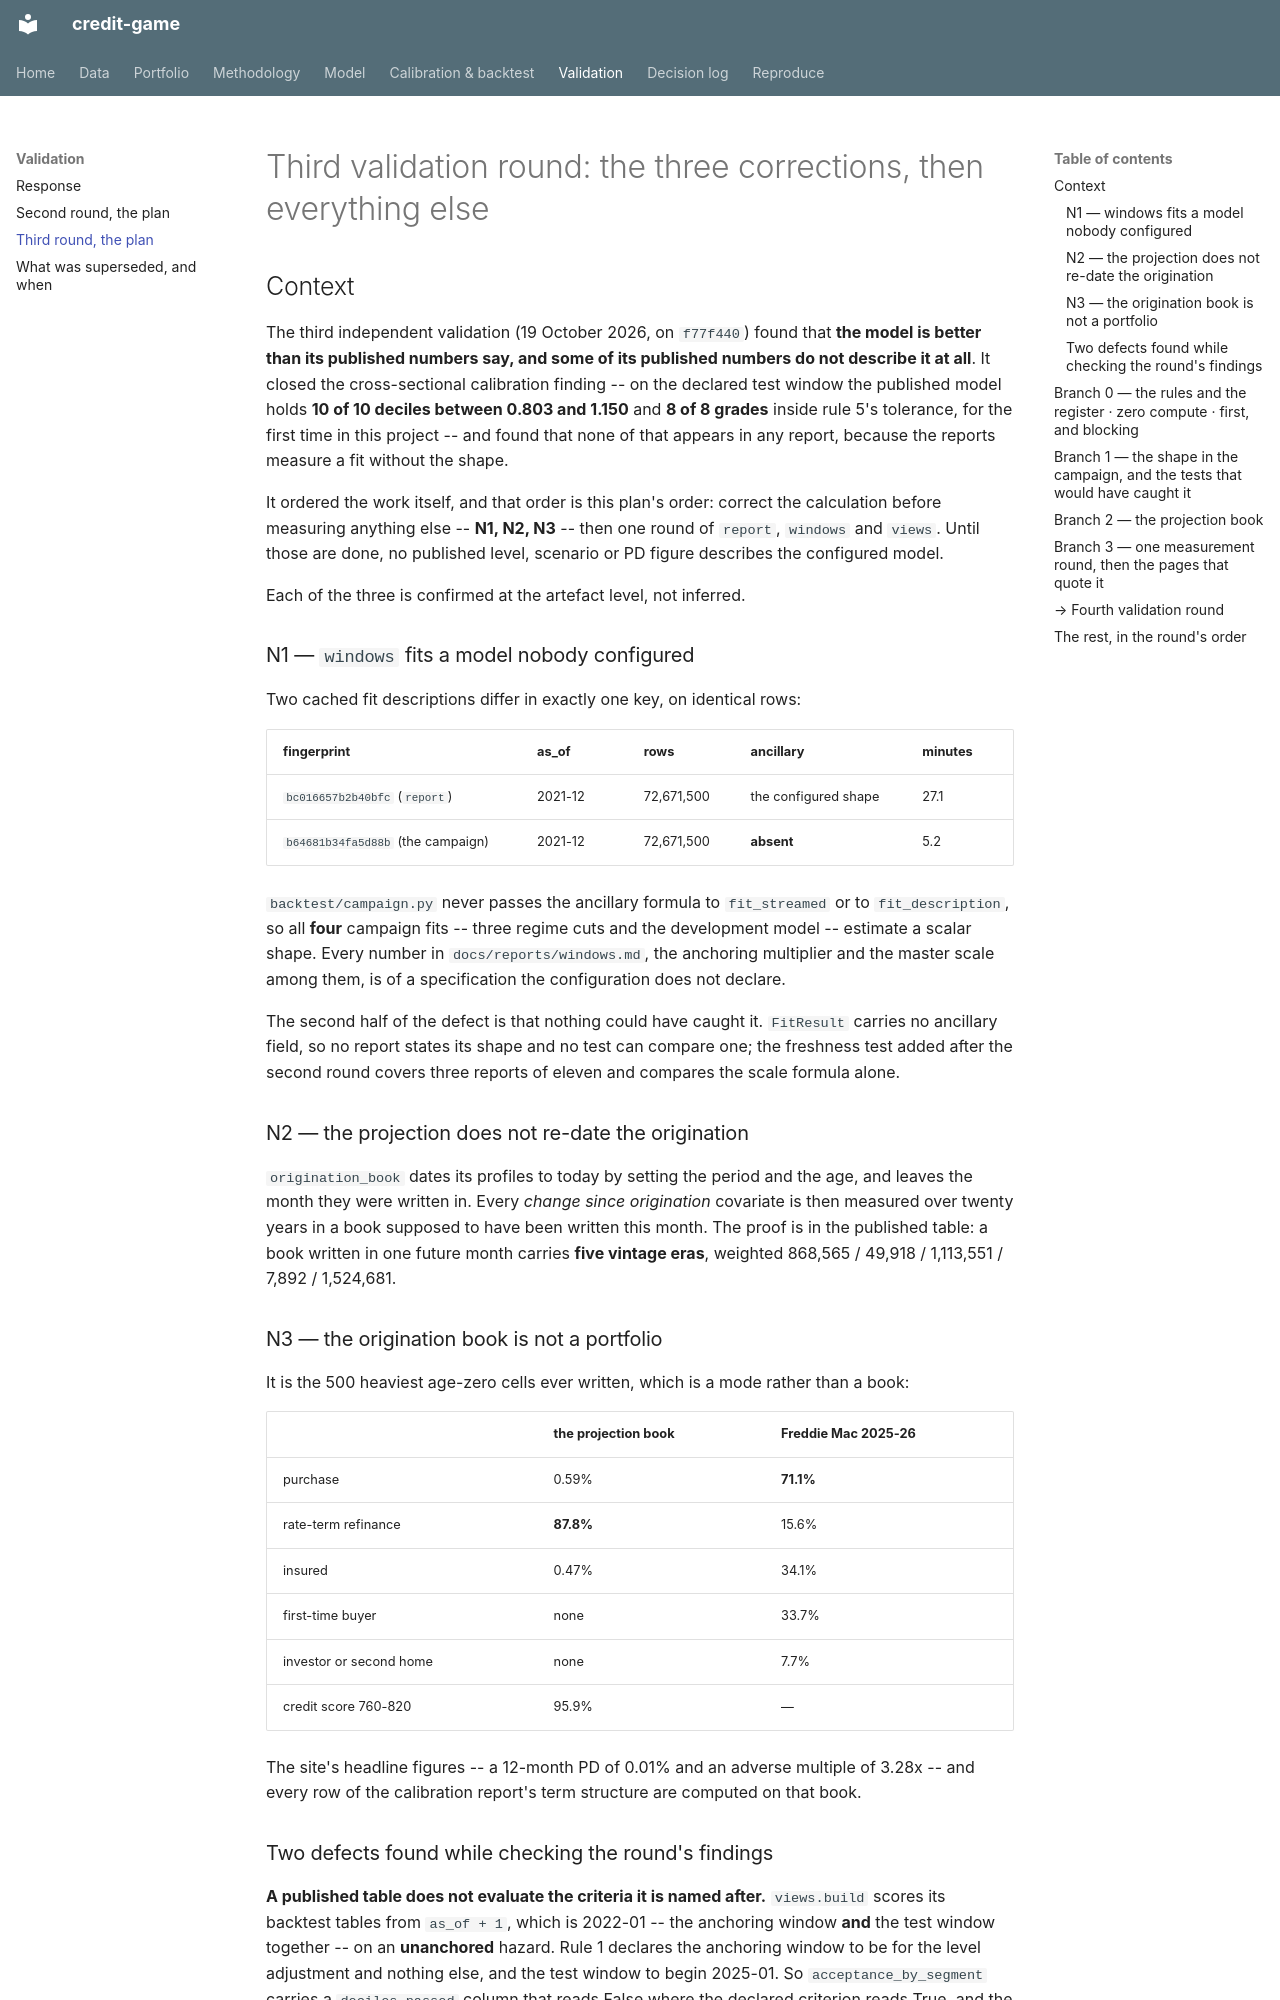

repository: LorenzoPerrella/credit-game · page: third_round_plan/index.html · generator: mkdocs

# Third validation round: the three corrections, then everything else

## Context

The third independent validation (19 October 2026, on `f77f440`) found that **the model is better
than its published numbers say, and some of its published numbers do not describe it at all**. It
closed the cross-sectional calibration finding -- on the declared test window the published model
holds **10 of 10 deciles between 0.803 and 1.150** and **8 of 8 grades** inside rule 5's tolerance,
for the first time in this project -- and found that none of that appears in any report, because the
reports measure a fit without the shape.

It ordered the work itself, and that order is this plan's order: correct the calculation before
measuring anything else -- **N1, N2, N3** -- then one round of `report`, `windows` and `views`. Until
those are done, no published level, scenario or PD figure describes the configured model.

Each of the three is confirmed at the artefact level, not inferred.

### N1 — `windows` fits a model nobody configured

Two cached fit descriptions differ in exactly one key, on identical rows:

| fingerprint | as_of | rows | ancillary | minutes |
|---|---|---|---|---|
| `bc016657b2b40bfc` (`report`) | 2021-12 | 72,671,500 | the configured shape | 27.1 |
| `b64681b34fa5d88b` (the campaign) | 2021-12 | 72,671,500 | **absent** | 5.2 |

`backtest/campaign.py` never passes the ancillary formula to `fit_streamed` or to
`fit_description`, so all **four** campaign fits -- three regime cuts and the development model --
estimate a scalar shape. Every number in `docs/reports/windows.md`, the anchoring multiplier and the
master scale among them, is of a specification the configuration does not declare.

The second half of the defect is that nothing could have caught it. `FitResult` carries no ancillary
field, so no report states its shape and no test can compare one; the freshness test added after the
second round covers three reports of eleven and compares the scale formula alone.

### N2 — the projection does not re-date the origination

`origination_book` dates its profiles to today by setting the period and the age, and leaves the
month they were written in. Every *change since origination* covariate is then measured over twenty
years in a book supposed to have been written this month. The proof is in the published table: a
book written in one future month carries **five vintage eras**, weighted 868,565 / 49,918 /
1,113,551 / 7,892 / 1,524,681.

### N3 — the origination book is not a portfolio

It is the 500 heaviest age-zero cells ever written, which is a mode rather than a book:

| | the projection book | Freddie Mac 2025-26 |
|---|---|---|
| purchase | 0.59% | **71.1%** |
| rate-term refinance | **87.8%** | 15.6% |
| insured | 0.47% | 34.1% |
| first-time buyer | none | 33.7% |
| investor or second home | none | 7.7% |
| credit score 760-820 | 95.9% | — |

The site's headline figures -- a 12-month PD of 0.01% and an adverse multiple of 3.28x -- and every
row of the calibration report's term structure are computed on that book.
